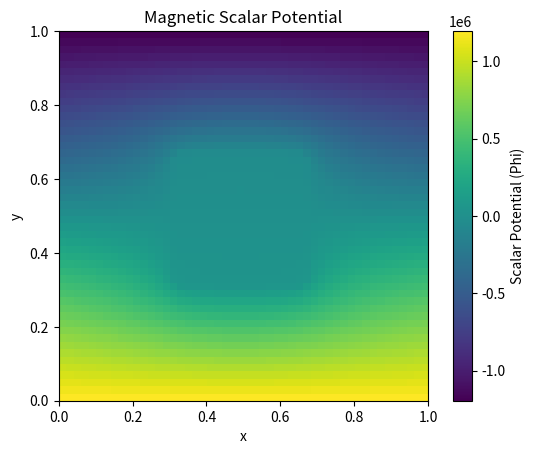
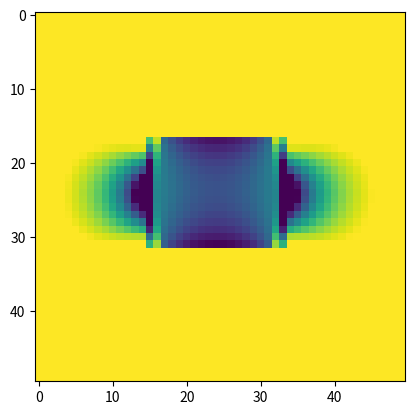
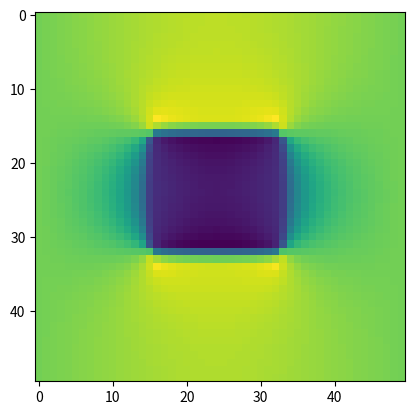

These figures' Python source, in order:
import numpy as np
import matplotlib.pyplot as plt
from matplotlib.colors import LogNorm

plt.close('all')


# Grid parameters
nx, ny = 50, 50  # Number of grid points in x and y directions
Lx, Ly = 1.0, 1.0  # Physical size of the domain
dx = Lx / (nx - 1)  # Grid spacing in x
dy = Ly / (ny - 1)  # Grid spacing in y
x = np.linspace(-Lx/2,Lx/2,nx)
y = np.linspace(-Ly/2,Ly/2,ny)


# Magnetic permeability (example: uniform or spatially varying)
mu0 = 1.2566e-6
mu = np.ones((nx, ny))  # Uniform permeability (can modify to vary spatially)


# Adding a region of higher permeability: 
#Square:
mu[nx//3 : 2*nx//3, ny//3 : 2*ny//3] = 5.0 
# Circle:
# radius=0.1
# for i in range(0, len(x)):
#     for j in range(0, len(x)):
#         if(np.sqrt(x[i]**2 + y[j]**2) <= radius):
#             mu[i,j] = 4.0
#Point:
# mu[round(nx/2),round(ny/2)] = 5
#Full volume:
# mu[:,:]=5

# Choose background field strength
background_field = 3 #Teslas

# Finite difference loop parameters
max_iter = 500  # Maximum number of iterations
tolerance = 1  # Convergence tolerance

# Set initial scalar potential based on the background field: Assume field is parallel to y direction
Phi = -background_field * np.outer(y, np.ones(nx)) / (mu0 * mu)

# Iterative solver 
for iteration in range(max_iter):
    Phi_new = np.copy(Phi)
    
    # Loop over interior points (exclude boundaries)
    for i in range(1, nx - 1):
        for j in range(1, ny - 1):
            
            
            # Compute finite differences
            dPhi_dx2 = (Phi[i+1, j] - 2*Phi[i, j] + Phi[i-1, j]) / dx**2
            dPhi_dy2 = (Phi[i, j+1] - 2*Phi[i, j] + Phi[i, j-1]) / dy**2
            
            dMu_dx = (mu[i+1, j] - mu[i-1, j]) / (2 * dx)
            dMu_dy = (mu[i, j+1] - mu[i, j-1]) / (2 * dy)
            
            dPhi_dx = (Phi[i+1, j] - Phi[i-1, j]) / (2 * dx)
            dPhi_dy = (Phi[i, j+1] - Phi[i, j-1]) / (2 * dy)
            
            # Discretized equation
            # Phi_new[i, j] = ( 1/mu[i,j] * (dMu_dx * dPhi_dx + dMu_dy*dPhi_dy)
            #                  + 2*dPhi_dx/dx + 2*dPhi_dy/dy) * 1 / (2 * (1/dx**2 + 1/dy**2))
            Phi_new[i, j] = (
                mu[i, j] * (
                    (Phi[i+1, j] + Phi[i-1, j]) / dx**2
                    + (Phi[i, j+1] + Phi[i, j-1]) / dy**2
                )
                + ((mu[i+1, j] - mu[i-1, j]) * (Phi[i+1, j] - Phi[i-1, j])) / (4 * dx**2)
                + ((mu[i, j+1] - mu[i, j-1]) * (Phi[i, j+1] - Phi[i, j-1])) / (4 * dy**2)
            ) / (
                mu[i, j] * (2 / dx**2 + 2 / dy**2)
            )
            
            #### MATERIAL BOUNDARY CONDITIONS:
            
            # Handle interfaces in the x-direction
            if mu[i, j] != mu[i-1, j]: #Interface to the left
                Phi_new[i, j] = (
                    mu[i-1, j] * Phi_new[i-1, j] + mu[i, j] * Phi_new[i+1, j]
                ) / (mu[i-1, j] + mu[i, j])
            if mu[i, j] != mu[i+1, j]: #Interface to the right
                Phi_new[i, j] = (
                    mu[i+1  , j] * Phi_new[i+1, j] + mu[i, j] * Phi_new[i-1, j]
                ) / (mu[i+1, j] + mu[i, j])
     
            # Handle interfaces in the y-direction
            if mu[i, j] != mu[i, j-1]: #Interface below
                Phi_new[i, j] = (
                    mu[i, j-1] * Phi_new[i, j-1] + mu[i, j] * Phi_new[i, j+1]
                ) / (mu[i, j-1] + mu[i, j])
            if mu[i, j] != mu[i, j+1]: #Interface above
                Phi_new[i, j] = (
                    mu[i, j+1] * Phi_new[i, j+1] + mu[i, j] * Phi_new[i, j-1]
                ) / (mu[i, j+1] + mu[i, j])

    
            # #### END BOUNDARY CONDITIONS
            
            
    #Calculate effective B-field:
    Hy, Hx = np.gradient(-Phi, dx, dy)
    Bx = mu * mu0 * Hx
    By = mu * mu0 * Hy
    
    # Check for convergence
    error = np.max(np.abs(Phi_new - Phi))
    print(error)
    print(iteration)
    if error < tolerance:
        print(f"Converged after {iteration} iterations.")
        break
    
    Phi = Phi_new

#Calculate effective B-field:
Hy, Hx = np.gradient(-Phi, dx, dy)
Bx = mu * mu0 * Hx
By = mu * mu0 * Hy

# Optional: Visualization

plt.figure()
plt.imshow(Phi, extent=[0, Lx, 0, Ly], origin="lower", cmap="viridis")
plt.colorbar(label="Scalar Potential (Phi)")
plt.xlabel("x")
plt.ylabel("y")
plt.title("Magnetic Scalar Potential")


plt.figure()
plt.imshow(np.sqrt(Bx**2 + By**2),norm=LogNorm(vmin=1.0, vmax=2.7))

plt.figure()
plt.imshow(Hy,norm=LogNorm())
# plt.imshow(Bx,norm=LogNorm(vmin=1.0, vmax=2.7))


plt.show()


